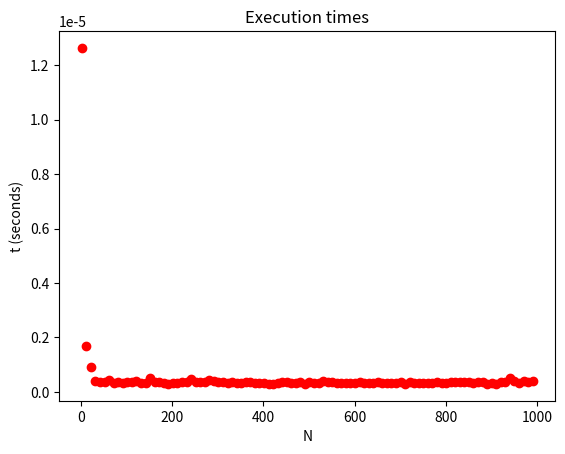

The script that saved this image:
from collections import defaultdict, Counter


class Bag:
    """
    A Bag is similar to a set, but it can contain more than one of the same item.
    For example, a bag can contain

        >>> s = {5,4,9}
        >>> s.add(5)
        >>> s
        {9, 4, 5}

    A Bag is like a mathematical set except that it can hold more than 1 of any given value.

        >>> b = Bag({5,4,9})
        >>> s.add(5)
        >>> s
        Bag({9, 4, 5, 5})

    As with a set, a bag should support fast add, remove and bag membership, i.e.,
    contains.

    """

    def __init__(self, items=None):
        """
        :param items: The initial items placed in the bag.  This defaults to None.
            The items argument must be iterable.
        """
        # The internal representation of the bag is a defaultdict.  A defaultdict(int)
        # creates a default initialized in integer whenever a key is looked up if the
        # key does not already exist.  A default initialized integer has a value of zero.
        self._contents = defaultdict(int)
        self._n = 0
        self._i = 0

        if items is not None:
            for i in items:
                self._contents[i] += 1
                self._n += 1

    def __len__(self) -> int:  # if x is a Bag __len__ called when len(x)
        """Return the number of items in the bag."""
        return self._n

    def __contains__(self, item) -> bool:  # if x is a Bag __contains__ called with "in"
        if item in self._contents:
            return True
        return False

    def add(self, item) -> None:
        """
        Add the passed item to the bag.  If there is an equivalent item already
        in the bag then this merely increases the count of the number of equivalent items.

        The item must be comparable and hashable meaning it must have a __hash__
        method and a __eq__ method.

        Equivalence is determine by the __eq__ methods (i.e., == operator).

        :param item: item that will be inserted.
        :return: None
        """
        self._contents[item] += 1
        self._n += 1

    def remove(self, item) -> None:
        """
        remove one instance of the passed item.

        :raises KeyError: if the item about to be removed is not in the Bag.
        """
        if item not in self._contents:
            raise KeyError

        self._contents[item] -= 1
        self._n -= 1
        if self._contents[item] == 0:
            del self._contents[item]

    def discard(self, item) -> None:
        """
        Same as remove but it doesn't raise a KeyError if item is not
        in the bag. Instead it returns without doing anything.

        :param item:
        :return:
        """
        if item not in self._contents:
            return

        self._n -= 1
        self._contents[item] -= 1

    def removeall(self, item) -> None:
        """
        Remove all matching items from the bag.  If a bag contains
        {1, 4, 6, 6, 7}, removeall on 6 would result in a bag
        containing {1, 4, 7}.

        If removeall is called on an item not in the bag then this
        raises a KeyError.

        :param item: item to be removed.
        :return: None
        :raises KeyError: if item to be removed is not in the bag.
        """
        # removes all that match.
        if item not in self._contents:
            raise KeyError

        del self._contents[item]

    def discardall(self, item) -> None:
        """
        Discard all instances of item from the bag.

        An item is discarded if it equal according to the item's
        __eq__ method (i.e., the == operator).

        :param item: item to be removed
        :return: None
        """
        # discards all that match based on the == operator.
        if item not in self._contents:
            return

        del self._contents[item]

    def count(self, item) -> int:
        """
        Return the number of items matching the passed item in the bag.

        :param item:
        :return:
        """
        if item not in self._contents:
            return 0
        return self._contents[item]

    """
[redacted]
[redacted]
[redacted]
[redacted]
[redacted]
[redacted]
    """
    def __iter__(self):
        return self

    def __next__(self):
        if self._i < len(self._contents):
                item = self._contents[self._i]
                self._i +=1
                return item
        else:
            raise StopIteration

if __name__ == "__main__":
    import matplotlib.pyplot as plt
    import time
    import random


    def test():
        import matplotlib.pyplot as plt
        import time
        N = 1000
        add_run_times = []
        for n in range(1, N, 10):
            b = Bag()
            start_time = time.time()  # time in seconds
            for _ in range(n):
                b.add(random.randint(1, 10))
            end_time = time.time()
            add_run_times.append((end_time - start_time) / n)

        x = range(1, N, 10)
        plt.scatter(x, add_run_times, color="red")
        plt.title('Execution times')
        plt.xlabel('N')
        plt.ylabel('t (seconds)')
        plt.show()


    def main():
        # add some examples here.
        b = Bag([5, 6, 6])

        # run a performance test.
        N = 1000  # number of items to be inserted.
        M = 100  # repeat the test
        run_times = []

        for n in range(1, N):
            begin_time = time.time()

            for i in range(M):
                b = Bag()
                for j in range(1, n):
                    b.add(random.randint(1, 10))

            end_time = time.time()

            elapsed_time = end_time - begin_time
            run_times.append(elapsed_time / (n * M))

            print("%d total elapsed time: %f" % (n, elapsed_time))

        x = range(1, N)
        plt.scatter(x, run_times, color="blue")
        plt.title('Execution times')
        plt.xlabel('N')
        plt.ylabel('t (seconds)')

        plt.show()


    # main()
    test()
